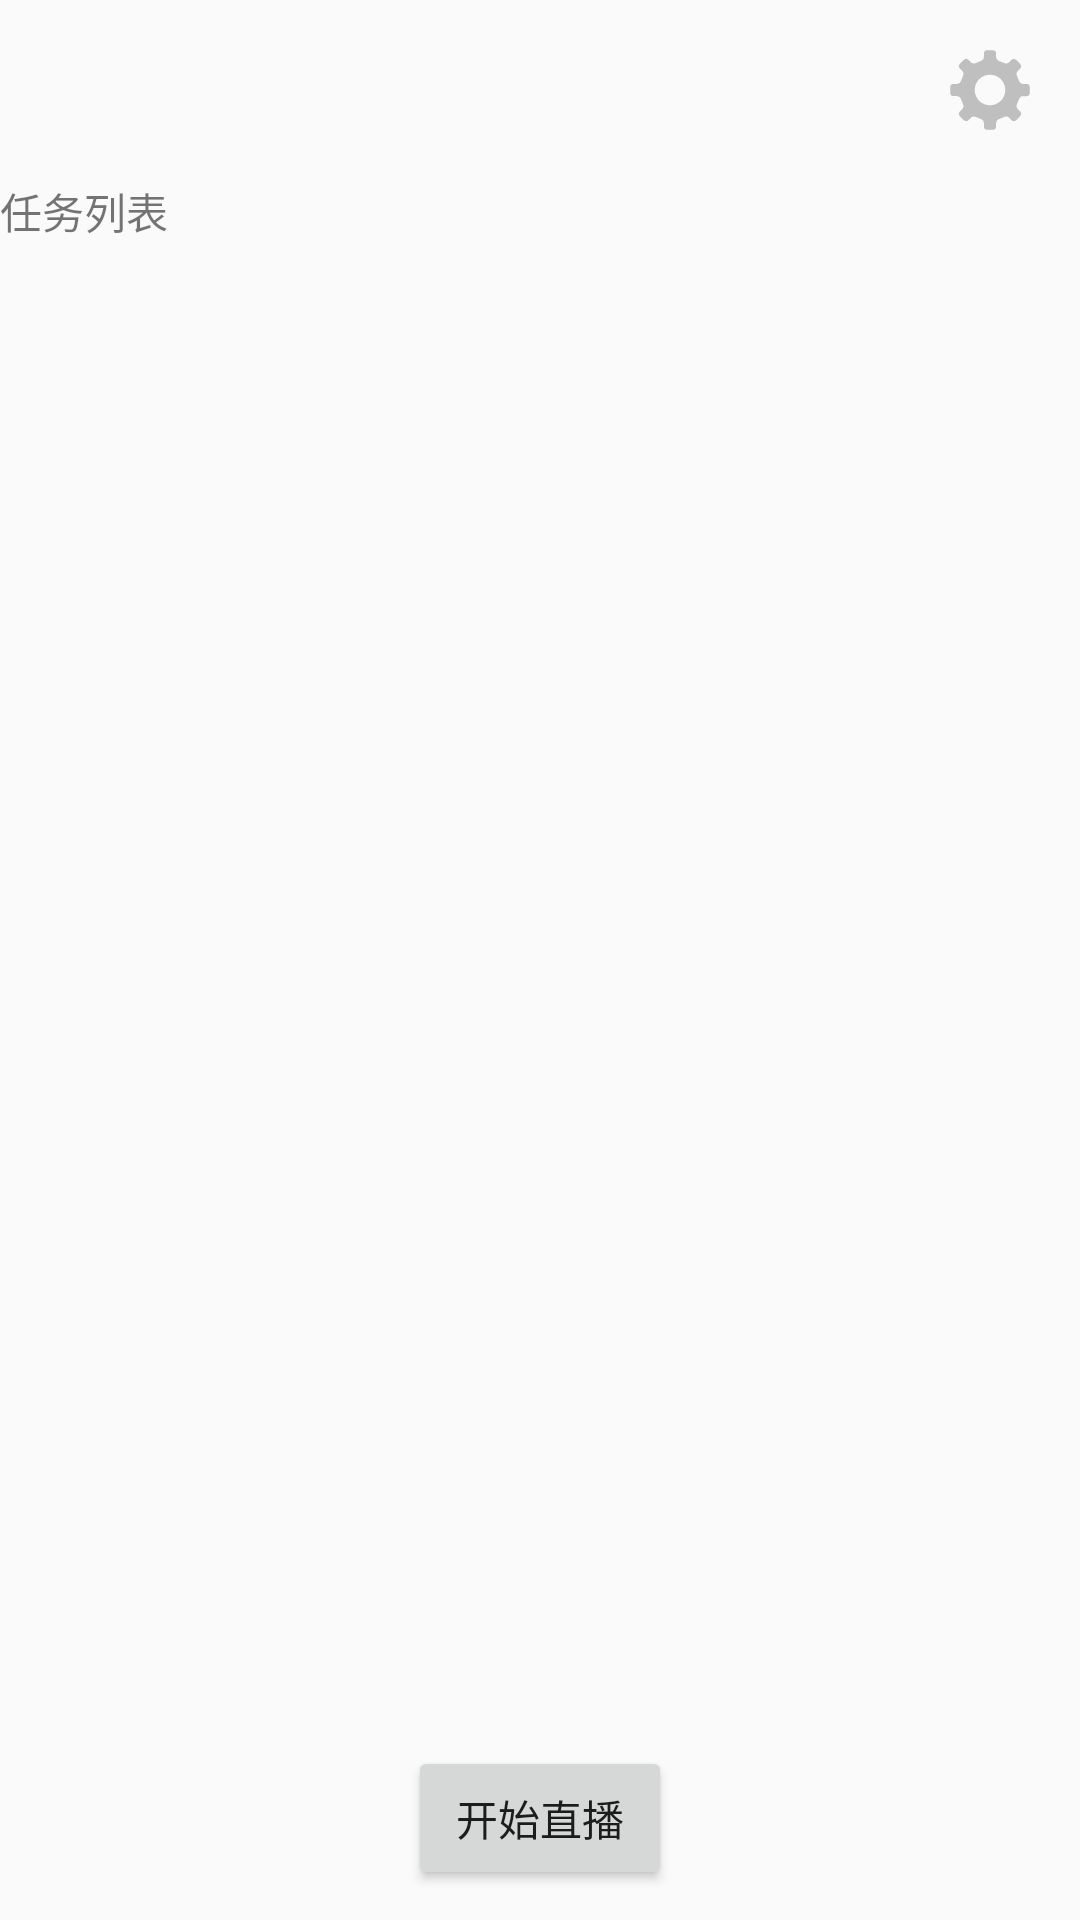

This screen was rendered from an Android layout file. Write that file and the resources it references.
<!-- AndroidManifest.xml: application theme AppTheme -->
<!-- res/layout/activity_main.xml -->
<?xml version="1.0" encoding="utf-8"?>
<RelativeLayout xmlns:android="http://schemas.android.com/apk/res/android"
    xmlns:tools="http://schemas.android.com/tools"
    android:layout_width="match_parent"
    android:layout_height="match_parent"
    android:orientation="vertical"
    tools:context=".ui.activity.MainActivity">

    <ImageView
        android:id="@+id/set_iv"
        android:layout_width="wrap_content"
        android:layout_height="wrap_content"
        android:layout_alignParentRight="true"
        android:layout_margin="10dp"
        android:padding="5dp"
        android:src="@mipmap/set" />

    <LinearLayout
        android:layout_width="match_parent"
        android:layout_height="wrap_content"
        android:layout_above="@+id/live"
        android:layout_below="@+id/set_iv"
        android:orientation="vertical">

        <TextView
            android:layout_width="wrap_content"
            android:layout_height="wrap_content"
            android:text="任务列表" />

        <android.support.v7.widget.RecyclerView
            android:id="@+id/recy_url"
            android:layout_width="match_parent"
            android:layout_margin="10dp"
            android:layout_height="match_parent"
            android:layout_marginTop="10dp" />
    </LinearLayout>

    <Button
        android:id="@+id/live"
        android:layout_width="wrap_content"
        android:layout_height="wrap_content"
        android:layout_alignParentBottom="true"
        android:layout_centerHorizontal="true"
        android:layout_margin="10dp"
        android:text="开始直播" />

</RelativeLayout>
<!-- resources referenced by this layout -->
<resources>
  <!-- mipmap set: png bitmap (mipmap-xxhdpi, 1703 bytes) -->
  <style name="AppTheme" parent="Theme.AppCompat.Light.NoActionBar">
          
          <item name="colorPrimary">@color/deepskyblue</item>
          <item name="colorPrimaryDark">@color/deepskyblue</item>
          <item name="colorAccent">@color/deepskyblue</item>
      </style>
  <color name="deepskyblue">#00bfff</color>
</resources>
